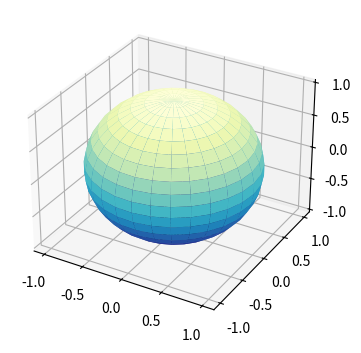

This chart was generated by the following Python code:


user = "jckantor"
repo = "cbe-virtual-laboratory"
src_dir = "src"
pyfile = "hello_world.py"

url = f"https://raw.githubusercontent.com/{user}/{repo}/main/{src_dir}/{pyfile}"
!wget --no-cache --backups=1 {url}

import matplotlib.pyplot as plt
import numpy as np

plt.rcParams["figure.figsize"] = [7.00, 3.50]
plt.rcParams["figure.autolayout"] = True

fig = plt.figure()

ax = fig.add_subplot(projection = "3d")

r = 0.05

u,v = np.mgrid[0:2 * np.pi:30j, 0:np.pi:20j]

x = np.cos(u) * np.sin(v)
y = np.sin(u) * np.sin(v)
z = np.cos(v)

ax.plot_surface(x,y,z, cmap = plt.cm.YlGnBu_r)
plt.show()


